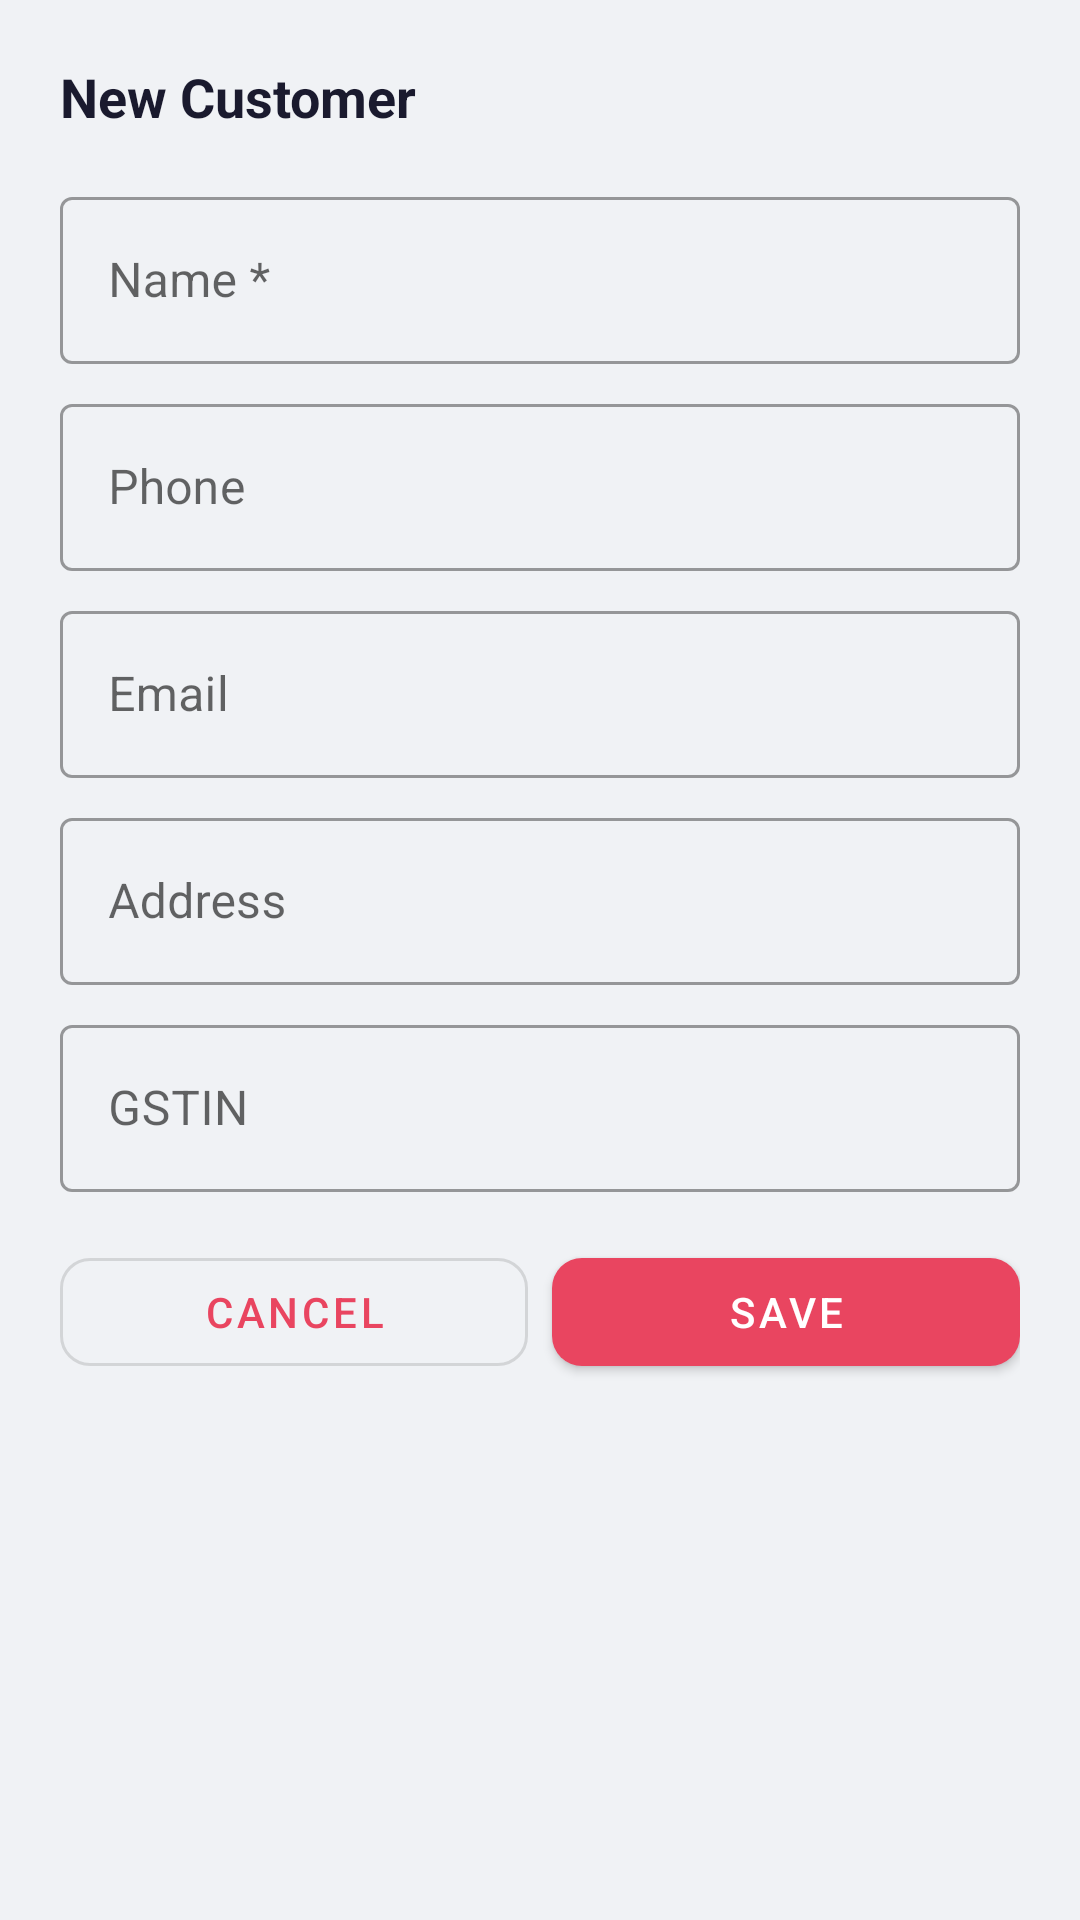

Here is an Android app screen rendered from its layout file. Give the layout XML and the strings, colors and styles it references.
<!-- AndroidManifest.xml: application theme Theme.PhoenixInvoice -->
<!-- res/layout/sheet_edit_customer.xml -->
<?xml version="1.0" encoding="utf-8"?>
<LinearLayout xmlns:android="http://schemas.android.com/apk/res/android"
    xmlns:app="http://schemas.android.com/apk/res-auto"
    android:layout_width="match_parent" android:layout_height="wrap_content"
    android:orientation="vertical" android:padding="20dp">
    <TextView android:id="@+id/tvTitle" android:text="New Customer"
        android:textStyle="bold" android:textSize="18sp" android:textColor="@color/on_surface"
        android:layout_marginBottom="16dp" android:layout_width="wrap_content" android:layout_height="wrap_content"/>
    <com.google.android.material.textfield.TextInputLayout style="@style/Widget.MaterialComponents.TextInputLayout.OutlinedBox"
        android:layout_width="match_parent" android:layout_height="wrap_content"
        android:layout_marginBottom="8dp" android:hint="Name *">
        <com.google.android.material.textfield.TextInputEditText android:id="@+id/etName"
            android:layout_width="match_parent" android:layout_height="wrap_content"/>
    </com.google.android.material.textfield.TextInputLayout>
    <com.google.android.material.textfield.TextInputLayout style="@style/Widget.MaterialComponents.TextInputLayout.OutlinedBox"
        android:layout_width="match_parent" android:layout_height="wrap_content"
        android:layout_marginBottom="8dp" android:hint="Phone">
        <com.google.android.material.textfield.TextInputEditText android:id="@+id/etPhone"
            android:layout_width="match_parent" android:layout_height="wrap_content" android:inputType="phone"/>
    </com.google.android.material.textfield.TextInputLayout>
    <com.google.android.material.textfield.TextInputLayout style="@style/Widget.MaterialComponents.TextInputLayout.OutlinedBox"
        android:layout_width="match_parent" android:layout_height="wrap_content"
        android:layout_marginBottom="8dp" android:hint="Email">
        <com.google.android.material.textfield.TextInputEditText android:id="@+id/etEmail"
            android:layout_width="match_parent" android:layout_height="wrap_content" android:inputType="textEmailAddress"/>
    </com.google.android.material.textfield.TextInputLayout>
    <com.google.android.material.textfield.TextInputLayout style="@style/Widget.MaterialComponents.TextInputLayout.OutlinedBox"
        android:layout_width="match_parent" android:layout_height="wrap_content"
        android:layout_marginBottom="8dp" android:hint="Address">
        <com.google.android.material.textfield.TextInputEditText android:id="@+id/etAddress"
            android:layout_width="match_parent" android:layout_height="wrap_content"
            android:inputType="textMultiLine" android:maxLines="2"/>
    </com.google.android.material.textfield.TextInputLayout>
    <com.google.android.material.textfield.TextInputLayout style="@style/Widget.MaterialComponents.TextInputLayout.OutlinedBox"
        android:layout_width="match_parent" android:layout_height="wrap_content"
        android:layout_marginBottom="16dp" android:hint="GSTIN">
        <com.google.android.material.textfield.TextInputEditText android:id="@+id/etGstin"
            android:layout_width="match_parent" android:layout_height="wrap_content" android:inputType="textCapCharacters"/>
    </com.google.android.material.textfield.TextInputLayout>
    <LinearLayout android:layout_width="match_parent" android:layout_height="wrap_content" android:orientation="horizontal">
        <com.google.android.material.button.MaterialButton android:id="@+id/btnCancel"
            style="@style/Widget.MaterialComponents.Button.OutlinedButton"
            android:layout_width="0dp" android:layout_height="48dp" android:layout_weight="1"
            android:layout_marginEnd="8dp" android:text="Cancel" app:cornerRadius="10dp"/>
        <com.google.android.material.button.MaterialButton android:id="@+id/btnSave"
            android:layout_width="0dp" android:layout_height="48dp" android:layout_weight="1"
            android:text="Save" app:cornerRadius="10dp" app:backgroundTint="@color/red_accent"/>
    </LinearLayout>
    <View android:layout_width="match_parent" android:layout_height="32dp"/>
</LinearLayout>
<!-- resources referenced by this layout -->
<resources>
  <color name="on_surface">#1A1A2E</color>
  <color name="red_accent">#E94560</color>
  <style name="Theme.PhoenixInvoice" parent="Theme.MaterialComponents.Light.NoActionBar">
          <item name="colorPrimary">@color/red_accent</item>
          <item name="colorPrimaryDark">@color/navy</item>
          <item name="colorAccent">@color/gold</item>
          <item name="android:windowBackground">@color/bg_page</item>
          <item name="android:statusBarColor">@color/navy</item>
          <item name="android:navigationBarColor">@color/navy</item>
      </style>
  <color name="navy">#16213E</color>
  <color name="gold">#FFB74D</color>
  <color name="bg_page">#F0F2F5</color>
</resources>
